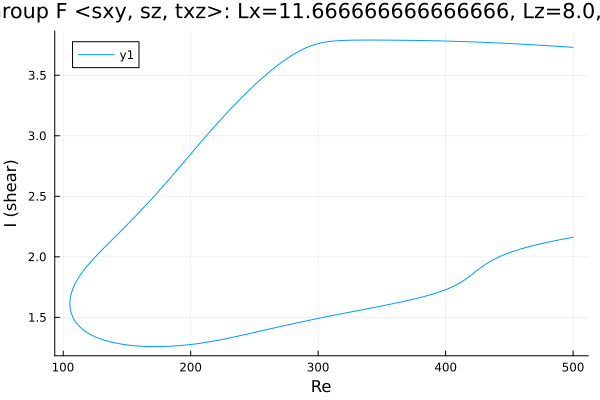

The table this chart was drawn from, first rows:
Re, shear
500.0, 3.731
498.6, 3.732
497.2, 3.733
495.8, 3.734
494.4, 3.735
492.9, 3.736
491.5, 3.737
490.1, 3.738
488.7, 3.739
487.3, 3.74
485.9, 3.741
484.5, 3.741
483, 3.742
481.6, 3.743
480.2, 3.744
478.8, 3.745
477.4, 3.746
476, 3.747
474.6, 3.748
473.1, 3.749
471.7, 3.75
470.3, 3.751
468.9, 3.751
467.5, 3.752
466.1, 3.753
464.7, 3.754
463.2, 3.755
461.8, 3.756
460.4, 3.757
459, 3.757
457.6, 3.758
456.2, 3.759
454.8, 3.76
453.3, 3.761
451.9, 3.761
450.5, 3.762
449.1, 3.763
447.7, 3.764
446.3, 3.764
444.9, 3.765
443.4, 3.766
442, 3.766
440.6, 3.767
439.2, 3.768
437.8, 3.768
436.4, 3.769
435, 3.77
433.5, 3.77
432.1, 3.771
430.7, 3.772
429.3, 3.772
427.9, 3.773
426.5, 3.773
425.1, 3.774
423.6, 3.775
422.2, 3.775
420.8, 3.776
419.4, 3.776
418, 3.777
416.6, 3.777
... 557 more rows
